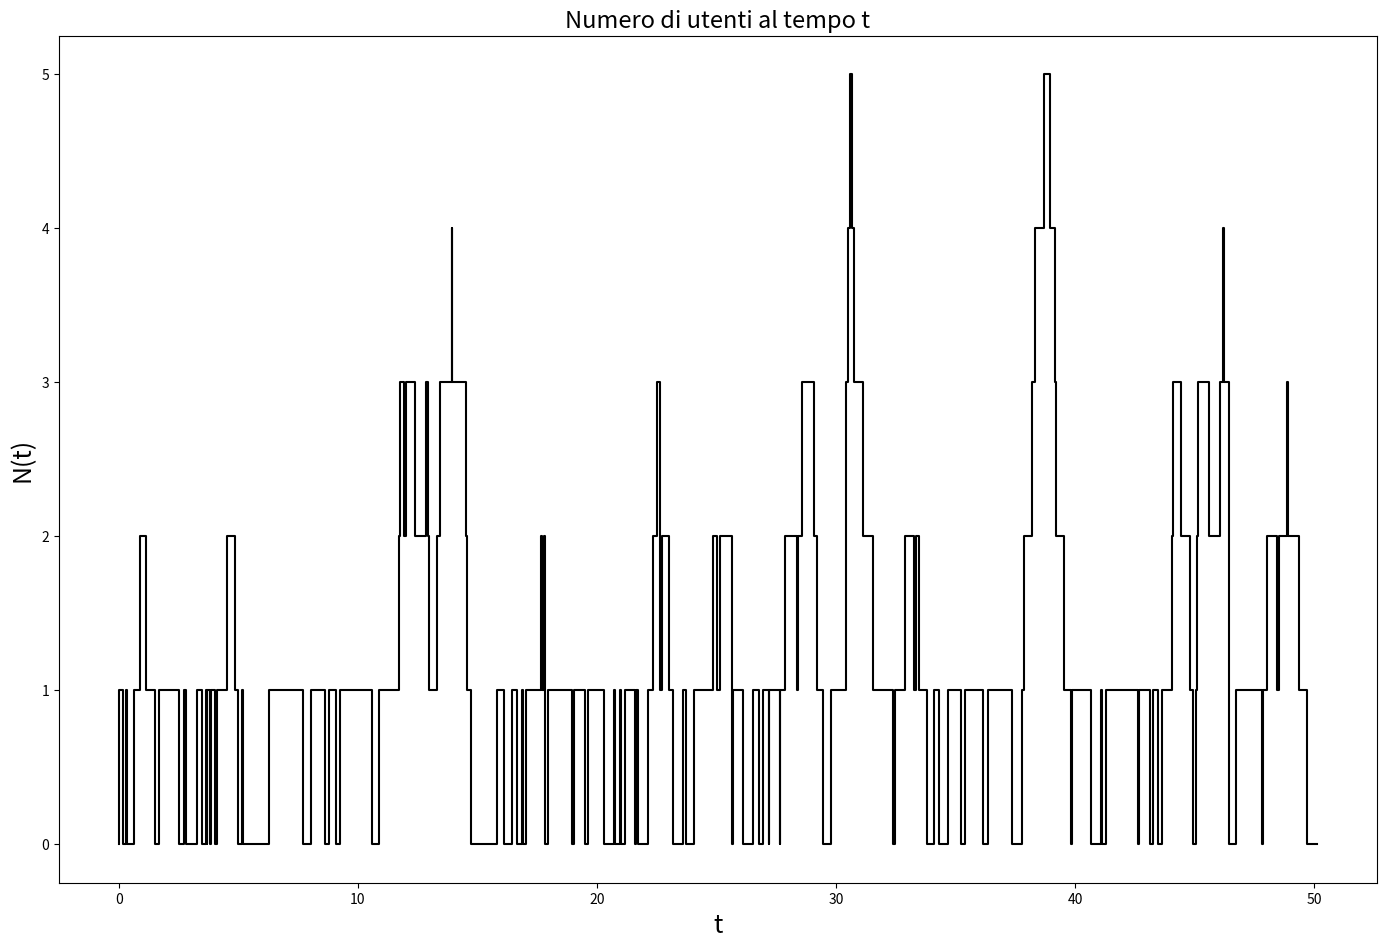
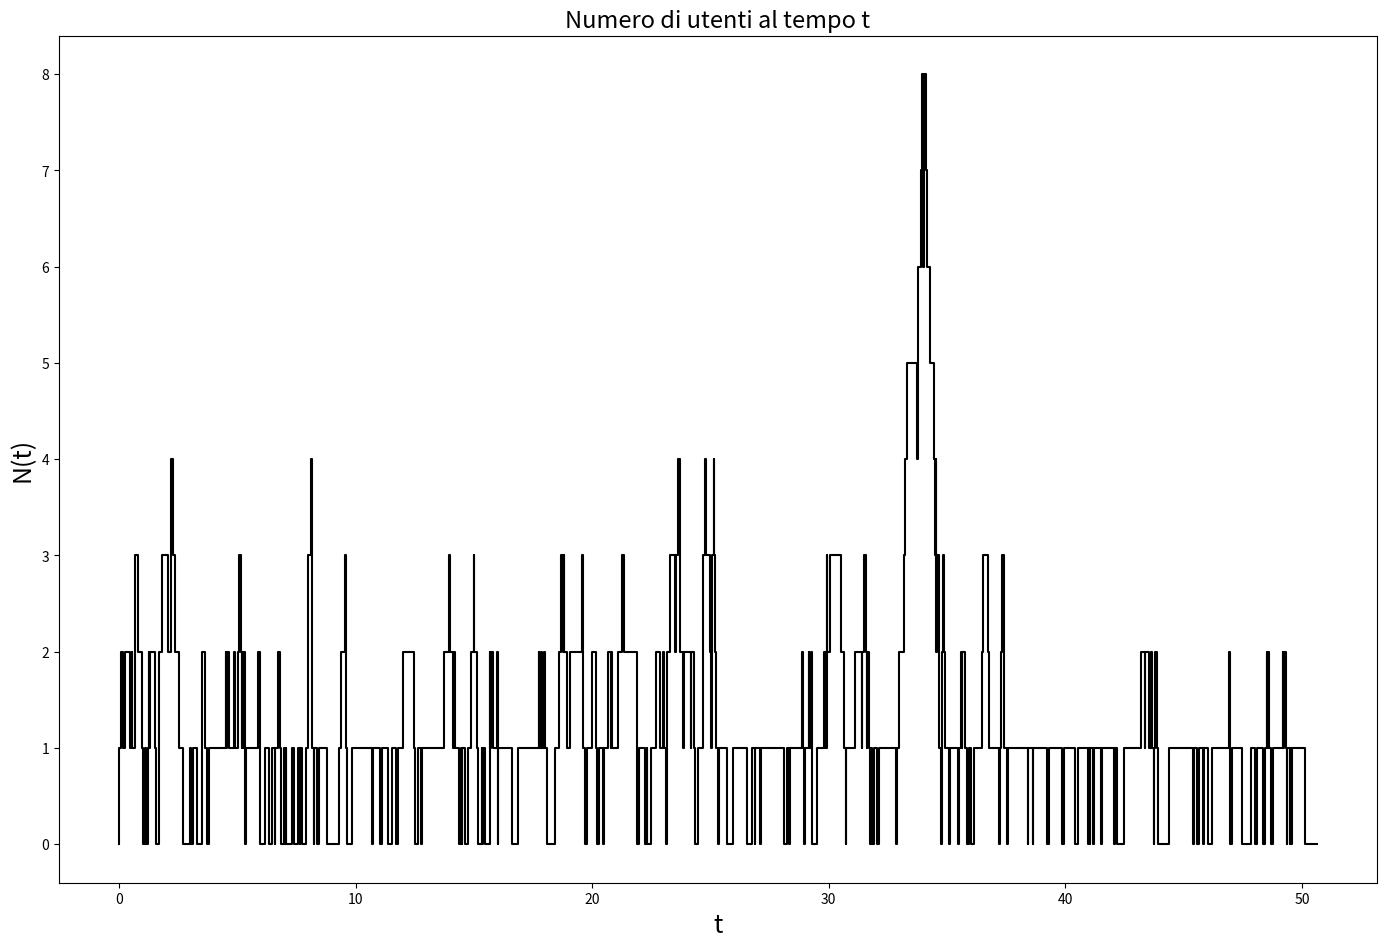

Write Python code to recreate these figures, in order.
%matplotlib inline
import pandas as pd
import numpy as np
import matplotlib.pyplot as plt

def PythonUnif(n):
  u = np.random.uniform(0.0,1.0,size=n)
  
  return u

def table(a):
  elements, count = np.unique(a,return_counts=True)
  df = pd.DataFrame(data = count, columns=['Numero utenti'])
  df.set_index(elements.astype(int), inplace=True)
  return df

def MM1queue(n, rho, seme):
  np.random.seed(seme) #impostiamo il seme
  u = PythonUnif(n) #generiamo una variabile uniformemente distribuita in (0,1)
  w = np.log(1-u)/np.log(rho) #simuliamo i valori della variabile aleatoria N
  N = np.floor(w) #otteniamo i valori dei più grandi interi minori o uguali di w

  return N

utenti = MM1queue(1000,0.6,3)
print("Numero medio utenti: {}".format(np.mean(utenti)))
print("\n")
df = table(utenti)
print("Frequenza assoluta utenti: \n",df.T)
print("\n")
print("Frequenza relativa utenti: \n", np.round(df.T/len(utenti),3))

def  procedura_arrivo(t, t_A, t_U, N_A, n, n_q, l, mu):
  print("### - Procedura di arrivo - ###")
  t = t_A #il tempo di osservzione diventa il tempo di nuovo arrivo
  N_A += 1 #il numero cumulativo di arrivi viene incrementato di 1
  n += 1 #il numero di utenti nel sistema viene incrementato di 1
  if(n == 1): #se nel sistema è presente un solo utente
    u = PythonUnif(1) 
    s = -np.log(1-u)/mu #generiamo il tempo di servizio s
    #registriamo il tempo di completamento di servizio come il tempo attuale
    #sommato al tempo di servizio
    t_U = t + s 
  elif(n > 1): #se nel sistema sono presenti più utenti
    n_q += 1 #il numero di utenti in coda viene incrementato di 1
  
  u = PythonUnif(1)
  a = -np.log(1-u)/l #generiamo un nuovo tempo di interarrivo
  t_A = t + a #il nuovo arrivo si verificherà al tempo t sommato il nuovo tempo di interarrivo

  return t, t_A, t_U, N_A, n, n_q

def procedura_partenza(t, t_U, N_U, n, n_q, l, mu):
  print("### - Procedura di partenza - ###")
  t = t_U #il tempo di osservazione diventa il tempo di partenza dal sistema
  N_U += 1 #il numero cumulativo di partenze viene incrementato di uno
  n -= 1 #il numero di utenti nel sistema viene decrementato di uno
  if(n > 0): #se nel sistema ci sono altri utenti
    n_q -= 1 #il numero di utenti in coda viene decrementato
    u = PythonUnif(1)
    s = -np.log(1-u)/mu #generiamo un tempo di servizio
    t_U = t + s #il tempo di partenza sarà uguale al tempo osservato sommato il tempo di servizio
  elif(n == 0): #altrimenti se il numero di utenti nel sistema è zero
    t_U = np.inf #il successivo tempo di partenza viene posto a infinito

  return t, t_U, N_U, n, n_q


def procedura_terminazione(t, t_U, N_U, n, n_q, l, mu):
  print("### - Procedura di terminazione - ###")
  df = pd.DataFrame(columns = ['t','N_A','N_U','n','n_q','t_A','t_U','Procedura'])
  j = 0
  while(n > 0): #fino a quando nel sistema ci sono utenti
    #inneschiamo procedure di partenza
    t, t_U, N_U, n, n_q = procedura_partenza(t, t_U, N_U, n, n_q, l, mu)
    df.loc[j,'t'] = t
    df.loc[j,'N_A'] = N_A
    df.loc[j,'N_U'] = N_U
    df.loc[j,'n'] = n
    df.loc[j,'n_q'] = n_q
    df.loc[j,'t_A'] = t_A
    df.loc[j,'t_U'] = t_U
    df.loc[j,'Procedura'] = 'Procedura di terminazione'
    j += 1

  return t, t_U, N_U, n, n_q, df

t_c = 50 #tempo totale di simulazione
N_A = 0 #numero cumulativo di arrivi 
N_U = 0 #numero cumulativo di partenze
n = 0 #numero totale di utenti nel sistema
n_q = 0 #numero totale di utenti in coda
t = 0 #tempo di osservazione degli eventi
l = 2 #lambda
mu = 3 #mu

u = PythonUnif(1)
t_A = -np.log(1-u)/l #tempo del nuovo arrivo nel sistema
t_U = np.inf #tempo di partenza dal sistema

df = pd.DataFrame(columns = ['t','N_A','N_U','n','n_q','t_A','t_U','Procedura'])
i = 1
df.loc[0,'t'] = t
df.loc[0,'N_A'] = N_A
df.loc[0,'N_U'] = N_U
df.loc[0,'n'] = n
df.loc[0,'n_q'] = n_q
df.loc[0,'t_A'] = t_A
df.loc[0,'t_U'] = t_U

df.loc[0,'Procedura'] = 'Inizializzazione'

while (t < t_c):
  t_f = t
  i += 1
  if(t_A <= t_U and t_A <= t_c):
    #se il tempo di arrivo del nuovo utente è minore o uguale del tempo di completamento di servizio dell'
    #utente attualmente in servizio e questo nuovo tempo di arrivo è minore del tempo massimo di simulazione
    #si innesca la proceura di arrivo 
    df.loc[i,'Procedura'] = 'Procedura di arrivo'
    t, t_A, t_U, N_A, n, n_q = procedura_arrivo(t, t_A, t_U, N_A, n, n_q, l, mu)
  elif(t_U < t_A and t_U <= t_c):
    #se il tempo di completamento di servizio è minore o uguale del tempo del nuovo tempo di arrivo
    #e il tempo di completamento del servizio è minore del tempo massimo di simulazione
    #si innesca la proceura di partenza 
    df.loc[i,'Procedura'] = 'Procedura di partenza'
    t, t_U, N_U, n, n_q = procedura_partenza(t, t_U, N_U, n, n_q, l, mu)
  elif(np.minimum(t_A,t_U) > t_c):
    #se il minimo tra il tempo di nuovo arrivo e il tempo di completamento del servizio
    #è maggiore del tempo massimo di simulazione
    #si innesca la procedura di terminazione
    t, t_U, N_U, n, n_q, df1 = procedura_terminazione(t, t_U, N_U, n, n_q, l, mu)
    break

  df.loc[i,'t'] = t
  df.loc[i,'N_A'] = N_A
  df.loc[i,'N_U'] = N_U
  df.loc[i,'n'] = n
  df.loc[i,'n_q'] = n_q
  df.loc[i,'t_A'] = t_A
  df.loc[i,'t_U'] = t_U

df = pd.concat([df,df1], ignore_index=True)
df

a = df['n'].max()
plt.figure(figsize=(17,11))
plt.step(df['t'],df['n'], color = 'black')
plt.title('Numero di utenti al tempo t', fontsize = 17)
plt.xlabel('t', fontsize = 18)

plt.ylabel('N(t)', fontsize = 18)
plt.yticks(range(0,a+1,1))
plt.show()

n = df['n'].max()

k = df['t'].copy()
k = k.diff(1)

media_utenti = 0
for i in range(0,n+1):

  t = df.loc[df['n'] == i]
  index = np.array(t.index)
  if i == 0: index = np.delete(index,0)
  a = 0
  for j in index:
    a += k[j]
  
  media_utenti += i*(a/t_f)

  q_i = "Stima di avere "+str(i)+" utenti nel sistema, q"+str(i)+" = "
  print(q_i + "{}".format(a/t_f))

print("Stima del numero medio di utenti nel sistema: {}".format(media_utenti))

def MM2queue(n, rho2, seme):
  np.random.seed(seme) #impostiamo il seme
  u = PythonUnif(n) #generiamo una variabile aleatoria uniformemente distribuita in (0,1)
  w = np.log((1-u)*(1+rho2)/2)/np.log(rho2) #calcoliamo i valori della variabile aleatoria N
  N = np.floor(w) #otteniamo i valori dei più grandi interi minori o uguali di w
  return N

utenti = MM2queue(1000, 0.625, 3)
print("Numero medio utenti: {}".format(np.mean(utenti)))
df = table(utenti)
print("Frequenza assoluta utenti: \n",df.T)
print("\n")
print("Frequenza relativa utenti: \n", np.round(df.T/len(utenti),3))

def procedura_arrivo_due_servitori(t, t_A, N_A, n, SS, t1, t2, i1, i2, A, l, mu):
  print("### - Procedura di arrivo - ###\n")
  t = t_A #il tempo di osservazione diventa il tempo di nuovo arrivo
  N_A += 1 #il numero cumulativo di arrivi viene incrementato di uno
  u = PythonUnif(1)
  a = -np.log(1 - u)/l #generiamo un tempo di interarrivo
  t_A = t + a #il tempo di nuovo arrivo è uguale al tempo di osservazione sommato il tempo di interarrivo
  A.append(t) #salviamo il tempo di osservazione nella lista dei tempi di arrivo
  if (SS == (0,0,0)): #se nel sistema NON c'erano utenti e entrambi i servitori sono liberi
    u = PythonUnif(1) #generiamo una variabile uniformente distribuita in (0,1)
    if(u < 0.5):  #se la variabile generata è minore di 0,5
      SS = (1, N_A, 0) #nel sistema avremo un utente in servizio presso il primo servitore
      n = 1 #il numero di utenti nel sistema è uno
      i1 = N_A #il numero associato all'utente in servizio presso il primo servitore è N_A
      u = PythonUnif(1)
      s = -np.log(1-u)/mu #generiamo un tempo di servizio
      #il tempo di completamento del servizio del primo servitore è il tempo di osservazione sommato
      #il tempo di servizio
      t1 = t + s 
    else: #altrimenti
      SS = (1, 0, N_A) #nel sistema avremo un utente in servizio presso il secondo servitore
      n = 1 #il numero di utenti nel sistema è uno
      i2 = N_A #il numero associato all'utente in servizio presso il secondo servitore è N_A
      u = PythonUnif(1)
      s = -np.log(1-u)/mu #generiamo un tempo di servizio
      #il tempo di completamento del servizio del secondo servitore è il tempo di osservazione sommato
      #il tempo di servizio
      t2 = t + s
  elif(SS == (1, i1, 0)): #se nel sistema c'era un utente in servizio presso il primo servitore
    SS = (2, i1, N_A) #nel sistema ci sono 2 utenti e il nuovo arrivo va verso il secondo servitore
    n = 2 #il numero di utenti nel sistema è due
    i2 = N_A #il numero associato all'utente in servizio presso il secondo servitore è N_A
    u = PythonUnif(1)
    s = -np.log(1-u)/mu #generiamo un tempo di servizio
    #il tempo di completamento del servizio del secondo servitore è il tempo di osservazione sommato
    #il tempo di servizio
    t2 = t + s
  elif(SS == (1, 0, i2)): #se nel sistema c'era un utente in servizio presso il secondo servitore
    SS = (2, N_A, i2) #nel sistema ci sono 2 utenti e il nuovo arrivo va verso il primo servitore
    n = 2 #il numero di utenti nel sistema è due
    i1 = N_A #il numero associato all'utente in servizio presso il primo servitore è N_A
    u = PythonUnif(1)
    s = -np.log(1-u)/mu #generiamo un tempo di servizio
    #il tempo di completamento del servizio del primo servitore è il tempo di osservazione sommato
    #il tempo di servizio
    t1 = t + s
  elif(n > 1 and SS == (n,i1,i2)): #se entrambi i servitori sono occupati
    SS = (n+1,i1,i2) #nel sistema ci sono n+1 utenti
    n += 1 #il numero di utenti nel sistema viene incrementato di uno

  return t, t_A, N_A, n, SS, i1, i2, t1, t2, A

def procedura_partenza_primo_servitore(t, t1, C1, n, SS, i1, i2, U, mu):
  print("### - Procedura partenza primo servitore - ###\n")
  #il tempo di osservazione è il tempo di completamento del servizio dell'utente presso il
  #primo servitore
  t = t1
  C1 += 1 #il numero cumulativo di partenze dal primo servitore è incrementato di uno
  U.append(t) #salviamo il tempo di osservazione nella lista dei tempi di partenza
  if(n == 1): #se il numero di utenti nel sistema è uno
    SS = (0,0,0) #entrambi i servitori sono liberi
    n = 0 #il numero di utenti nel sistema è zero
    i1 = 0 #il numero associato all'utente presso il primo servitore è zero
    t1 = np.inf #il tempo di completamento del servizio del primo servitore è infinito
  elif(n == 2): #se nel sistema ci sono due utenti
    SS = (1,0,i2) #si verifica una partenza dal primo servitore
    n = 1 #il numero di utenti nel sistema è uno
    i1 = 0 #il numero associato all'utente presso il primo servitore è zero
    t1 = np.inf #il tempo di completamento del servizio del primo servitore è infinito
  elif(n > 2 and SS == (n,i1,i2)): #se entrambi i servitori sono occupati
    m = np.maximum(i1,i2) #otteniamo il numero associato all'utente che ha completato il servizio
    SS = (n-1,m+1,i2) #entra in servizio l'utente numerato m+1
    i1 = m+1 #il numero associato all'utente presso il primo servitore è m+1
    n -= 1 #il numero di utenti nel sistema viene decrementato di uno
    u = PythonUnif(1)
    s = -np.log(1-u)/mu #generiamo un tempo di servizio
    #il tempo di completamento del servizio dell'utente presso il primo servitore
    #è il tempo di osservazione sommato al tempo di servizio
    t1 = t + s   
  
  return t, C1, SS, i1, t1, n, U

def procedura_partenza_secondo_servitore(t, t2, C2, n, SS, i1, i2, U, mu):
  print("### - Procedura partenza secondo servitore - ###\n")
  #il tempo di osservazione è il tempo di completamento del servizio dell'utente presso il secondo servitore
  t = t2
  C2 += 1 #il numero cumulativo di partenze dal primo servitore è incrementato di uno
  U.append(t) #salviamo il tempo di osservazione nella lista dei tempi di partenza
  if(n == 1): #se il numero di utenti nel sistema è uno
    SS = (0,0,0) #entrambi i servitori sono liberi
    n = 0 #il numero di utenti nel sistema è zero
    i2 = 0 #il numero associato all'utente presso il secondo servitore è zero
    t2 = np.inf #il tempo di completamento del servizio del secondo servitore è infinito
  elif(n == 2): #se nel sistema ci sono due utenti
    SS = (1,i1,0) #si verifica una partenza dal primo servitore
    n = 1 #il numero di utenti nel sistema è uno
    i2 = 0 #il numero associato all'utente presso il secondo servitore è zero
    t2 = np.inf #il tempo di completamento del servizio del primo servitore è infinito
  elif(n > 2 and SS == (n,i1,i2)): #se entrambi i servitori sono occupati
    m = np.maximum(i1,i2) #otteniamo il numero associato all'utente che ha completato il servizio
    SS = (n-1,i1,m+1) #entra in servizio l'utente numerato m+1
    i2 = m+1 #il numero associato all'utente presso il secondo servitore è m+1
    n -= 1 #il numero di utenti nel sistema viene decrementato di uno
    u = PythonUnif(1)
    s = -np.log(1-u)/mu #generiamo un tempo di servizio
    #il tempo di completamento del servizio dell'utente presso il secondo servitore
    #è il tempo di osservazione sommato al tempo di servizio
    t2 = t +s

  return t, C2, SS, i2, t2, n, U

t_c = 50 #tempo totale di esecuzione della simulazione
t = 0 #tempo di osservazione degli eventi
n = 0 #numero di utenti nel sistema
N_A = 0 #numero totale di arrivi fino al tempo t
C1 = 0 #numero totale di partenze dal primo servitore
C2 = 0 #numero totale di partenze dal secondo servitore
SS = (0,0,0) #variabili di stato del sistema
i1 = 0 #numero associato all'utente attualmente in servizio presso il primo servitore
i2 = 0 #numero associato all'utente attualmente in servizio presso il secondo servitore

U = list() #lista dove salviamo i tempi di partenza degli utenti
A = list() #lista dove salviamo i tempi di arrivo degli utenti

l = 4 #lambda
mu = 5 #mu

u = PythonUnif(1)
t_A = -np.log(1-u)/l #tempo del nuovo arrivo
t1 = np.inf #tempo di completamento del servizio dell' utente presso il primo servitore
t2 = np.inf #tempo di completamento del servizio dell' utente presso il secondo servitore

df = pd.DataFrame(columns = ['t','N_A','n','C1','C2','SS','A','U','Procedura'])
i = 1
df.loc[0,'t'] = t
df.loc[0,'N_A'] = N_A
df.loc[0,'n'] = n
df.loc[0,'C1'] = C1
df.loc[0,'C2'] = C2
df.loc[0,'SS'] = SS
df.loc[0,'A'] = 0
df.loc[0,'U'] = 0
df.loc[0,'Procedura'] = "Inizializzazione"

while(t < t_c):
  t_f = t
  print("Stato sistema: ", SS)
  i += 1
  if(t_A < t1 and t_A < t2):
   #se il tempo di arrivo è minore sia del tempo di completamento del servizio degli utenti in servizio
   #presso i due servitori, si innesca una procedura di partenza
   df.loc[i,'Procedura'] = "Arrivo" 
   t, t_A, N_A, n, SS, i1, i2, t1, t2, A = procedura_arrivo_due_servitori(t, t_A, N_A, n, SS, t1, t2, i1, i2, A, l, mu)
   df.loc[i,'A'] = t
   df.loc[i,'U'] = "-"
  elif(t1 < t_A and t1 <= t2):
    #se il tempo di servizio del servitore 1 è minore del tempo di arrivo di un nuovo utente 
    #ed è minore del tempo di servizio dell'utente presso il servitore 2, 
    #si innesca la procedura di partenza dal primo servitore
    df.loc[i,'Procedura'] = "Partenza primo servitore"
    t, C1, SS, i1, t1, n, U = procedura_partenza_primo_servitore(t, t1, C1, n, SS, i1, i2, U, mu)
    df.loc[i,'A'] = "-"
    df.loc[i,'U'] = t
  elif(t2 < t_A and t2 <= t1):
    #se il tempo di servizio del servitore 2 è minore del tempo di arrivo di un nuovo utente 
    #ed è minore del tempo di servizio dell'utente presso il servitore 1, 
    #si innesca la procedura di partenza dal secondo servitore
    df.loc[i,'Procedura'] = "Partenza secondo servitore"
    t, C2, SS, i2, t2, n, U = procedura_partenza_secondo_servitore(t, t2, C2, n, SS, i1, i2, U, mu)
    df.loc[i,'A'] = "-"
    df.loc[i,'U'] = t
  
  df.loc[i,'t'] = t
  df.loc[i,'N_A'] = N_A
  df.loc[i,'n'] = n
  df.loc[i,'C1'] = C1
  df.loc[i,'C2'] = C2
  df.loc[i,'SS'] = SS

#una volta raggiunto il tempo massimo della simulazione, facciamo uscire dal sistema tutti gli utenti rimasti
while(n > 0):
  i+=1
  if(t1 < t2):
    df.loc[i,'Procedura'] = "Partenza primo servitore - Terminazione"
    t, C1, SS, i1, t1, n, U = procedura_partenza_primo_servitore(t, t1, C1, n, SS, i1, i2, U, mu)
    df.loc[i,'A'] = "-"
    df.loc[i,'U'] = t
  elif(t2 < t1):
    df.loc[i,'Procedura'] = "Partenza secondo servitore - Terminazione"
    t, C2, SS, i2, t2, n, U = procedura_partenza_secondo_servitore(t, t2, C2, n, SS, i1, i2, U, mu)
    df.loc[i,'A'] = "-"
    df.loc[i,'U'] = t
  
  df.loc[i,'t'] = t
  df.loc[i,'N_A'] = N_A
  df.loc[i,'n'] = n
  df.loc[i,'C1'] = C1
  df.loc[i,'C2'] = C2
  df.loc[i,'SS'] = SS

#stampiamo i risultati ottenuti
print(t_f)
df[['n','N_A','C1','C2','SS','A','U','Procedura']]

a = df['n'].max()

plt.figure(figsize=(17,11))
plt.step(df['t'],df['n'], color = 'black')
plt.title('Numero di utenti al tempo t', fontsize = 17)
plt.xlabel('t', fontsize = 18)

plt.ylabel('N(t)', fontsize = 18)
plt.yticks(range(0,a+1,1))

plt.show()

n = df['n'].max()

k = df['t'].copy()
k = k.diff(1)

media_utenti = 0
for i in range(0,n+1):

  t = df.loc[df['n'] == i]
  index = np.array(t.index)
  if i == 0: index = np.delete(index,0)
  a = 0
  for j in index:
    a += k[j]
  
  media_utenti += i*(a/t_f)

  q_i = "Stima di avere "+str(i)+" utenti nel sistema, q"+str(i)+" = "
  print(q_i + "{}".format(a/t_f))

print("Stima del numero medio di utenti nel sistema: {}".format(media_utenti))

N_A = df['N_A'].max()
w = 0
for i in range(0,N_A):
  w += (U[i]-A[i])

print("Stima del tempo medio di attesa: {}".format(w/N_A))